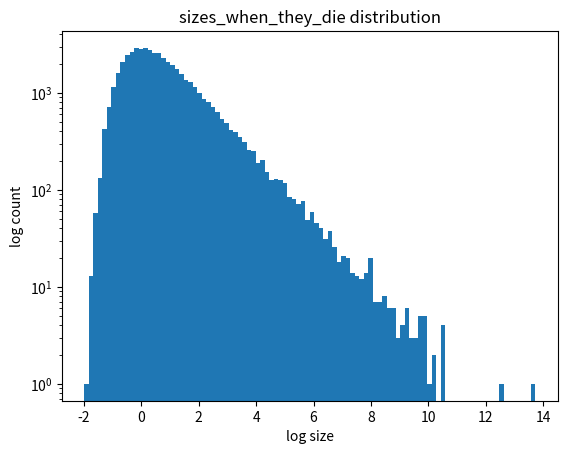
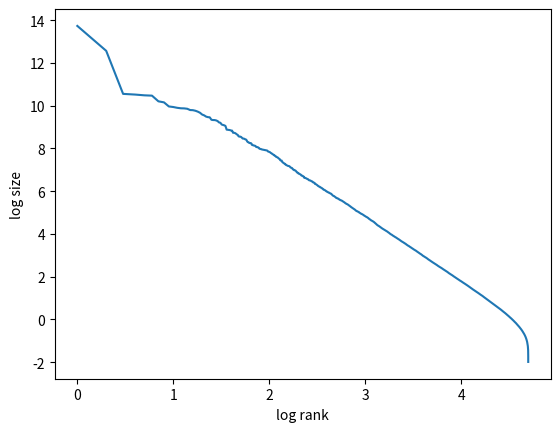

These charts were generated, in order, by the following Python code:
import matplotlib.pyplot as plt
from numpy import log10, log, exp
import numpy as np
from numpy.random import exponential, multinomial, normal


N = 100000  # subjects

y = normal(size=N)
x = 1 / (y * y * y)  # deterministic transform


plt.figure(1)
plt.title("sizes_when_they_die distribution")
# count, bins, ignored = plt.hist( sizes_when_they_die, bins=100)  #
count, bins, ignored = plt.hist(log10(x), bins=100)  #
# plt.xscale('log')
plt.yscale("log")
plt.xlabel("log size")
plt.ylabel("log count")

# # transform to rank
log_s = -np.sort(-log10(x))
rank = np.array(range(len(log_s))) + 1
log_rank = log10(rank)

plt.figure(2)
# plt.scatter(log_rank, log_s)
plt.plot(log_rank, log_s)  # , 'yo', log_rank, poly1d_fn(log_rank), '--k')
plt.xlabel("log rank")
plt.ylabel("log size")


plt.show()
